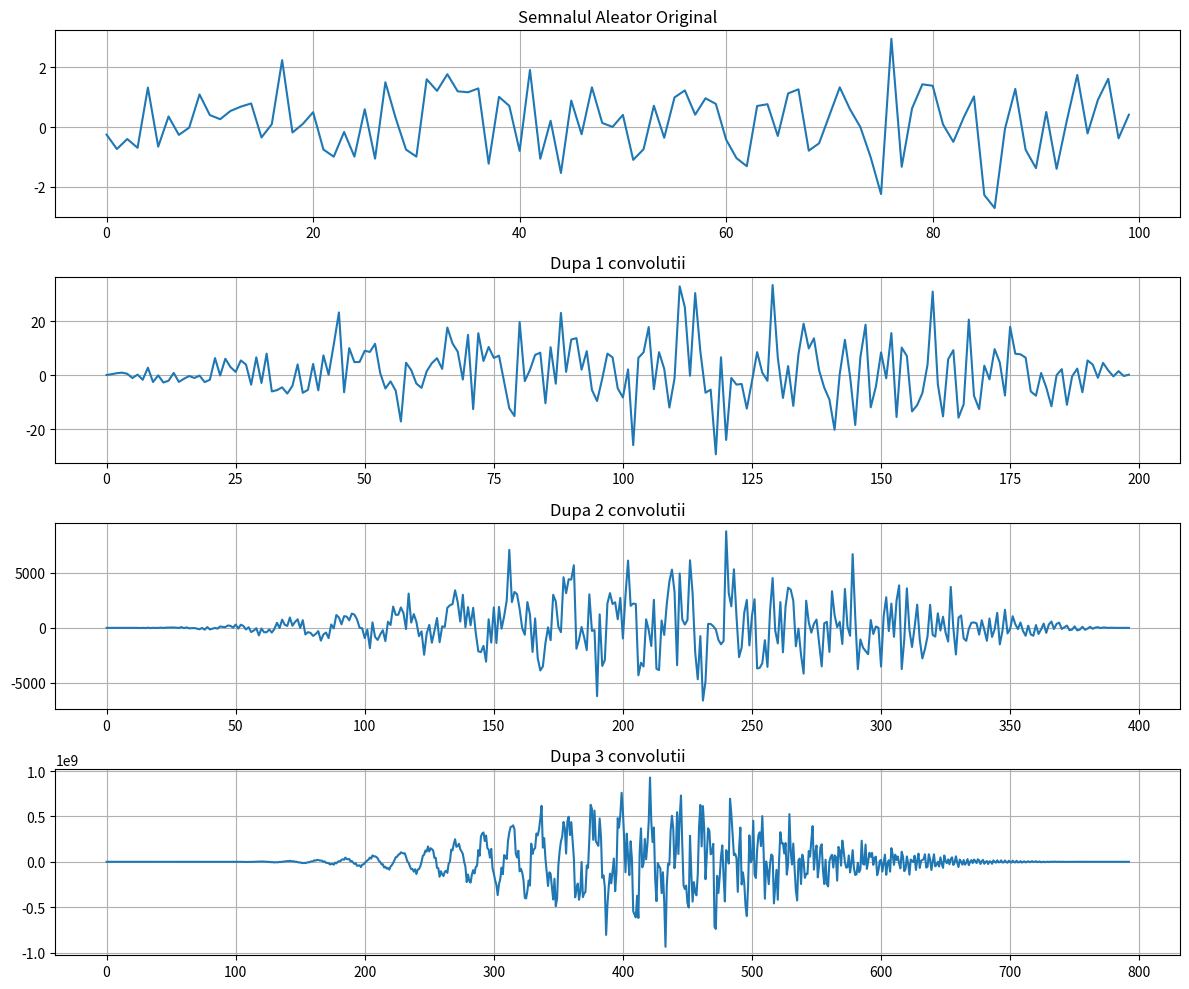
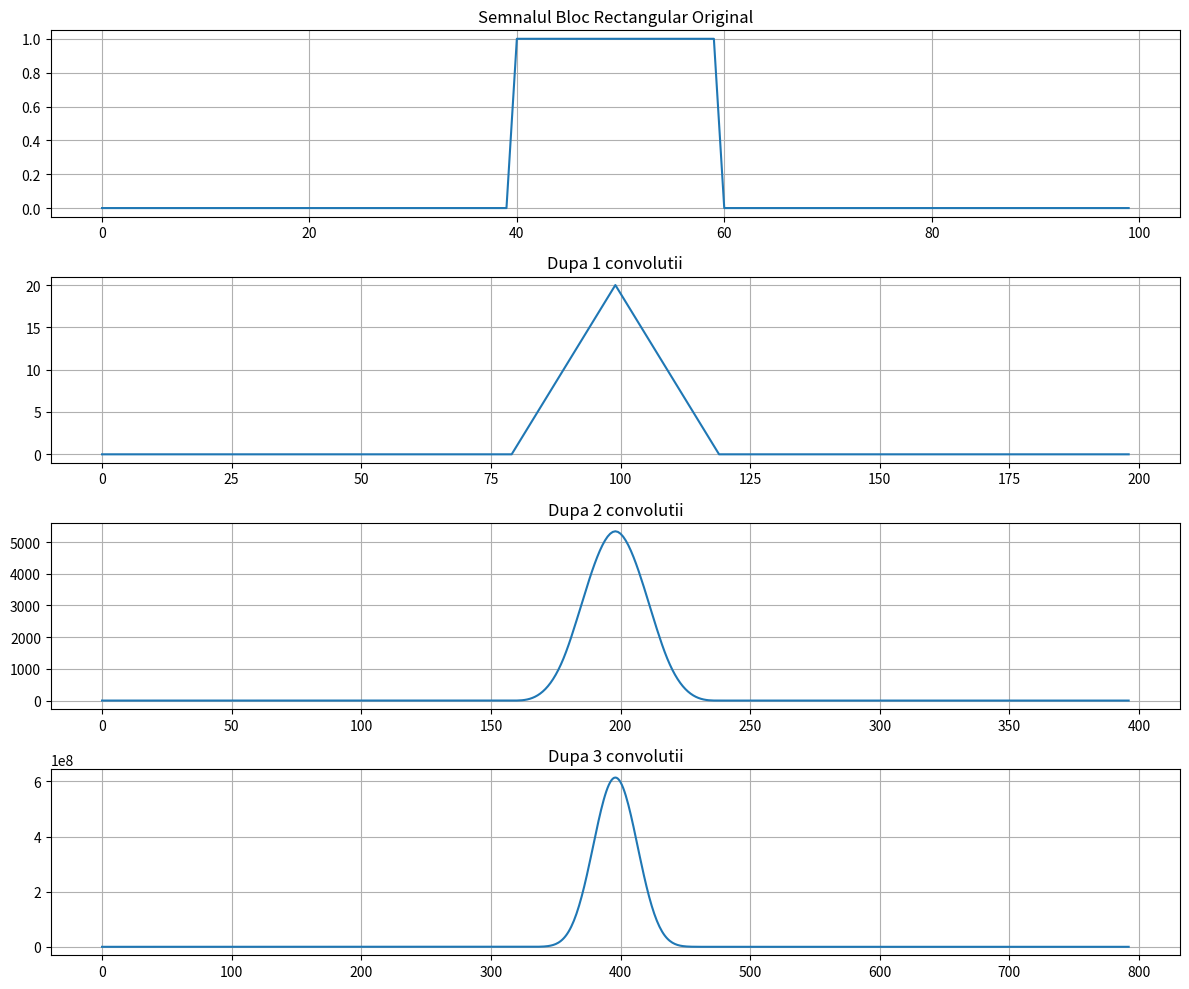

Source code (Python) for these figures, in order:
import numpy as np
import matplotlib
matplotlib.use('Agg')
import matplotlib.pyplot as plt

N = 100
x_original = np.random.randn(N)

x = x_original.copy()
convolutions_random = [x_original]

plt.figure(figsize=(12, 10))

for i in range(3):
    x = np.convolve(x, x, mode='full')
    convolutions_random.append(x)

for i, signal in enumerate(convolutions_random):
    plt.subplot(4, 1, i+1)
    plt.plot(signal)
    if i == 0:
        plt.title('Semnalul Aleator Original')
    else:
        plt.title(f'Dupa {i} convolutii')
    plt.grid(True)

plt.tight_layout()
plt.savefig('exercitiul2_random.png')
plt.close()

x_rect = np.zeros(N)
x_rect[40:60] = 1

x = x_rect.copy()
convolutions_rect = [x_rect]

plt.figure(figsize=(12, 10))

for i in range(3):
    x = np.convolve(x, x, mode='full')
    convolutions_rect.append(x)

for i, signal in enumerate(convolutions_rect):
    plt.subplot(4, 1, i+1)
    plt.plot(signal)
    if i == 0:
        plt.title('Semnalul Bloc Rectangular Original')
    else:
        plt.title(f'Dupa {i} convolutii')
    plt.grid(True)

plt.tight_layout()
plt.savefig('exercitiul2_rectangular.png')
plt.close()
